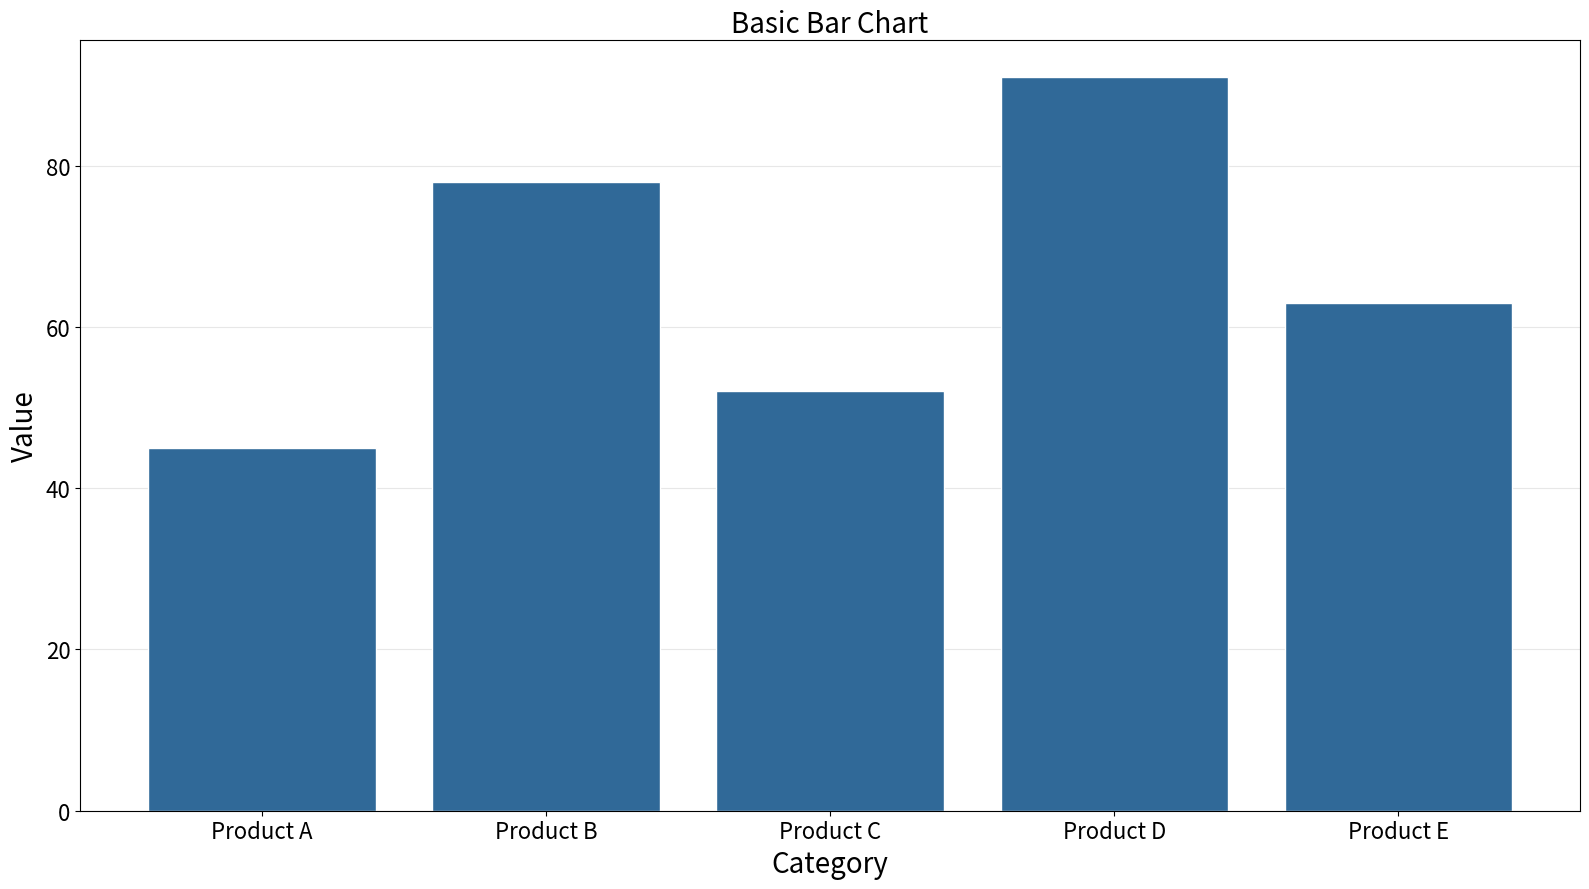

Recreate this plot in Python.
"""
bar-basic: Basic Bar Chart
Library: matplotlib
"""

import matplotlib.pyplot as plt
import pandas as pd


# Data
data = pd.DataFrame(
    {"category": ["Product A", "Product B", "Product C", "Product D", "Product E"], "value": [45, 78, 52, 91, 63]}
)

# Create plot
fig, ax = plt.subplots(figsize=(16, 9))
ax.bar(data["category"], data["value"], color="#306998", edgecolor="white", linewidth=1)

# Labels and styling
ax.set_xlabel("Category", fontsize=20)
ax.set_ylabel("Value", fontsize=20)
ax.set_title("Basic Bar Chart", fontsize=20)
ax.tick_params(axis="both", labelsize=16)
ax.grid(axis="y", alpha=0.3)
ax.set_axisbelow(True)
ax.set_ylim(bottom=0)

plt.tight_layout()
plt.savefig("plot.png", dpi=300, bbox_inches="tight")
